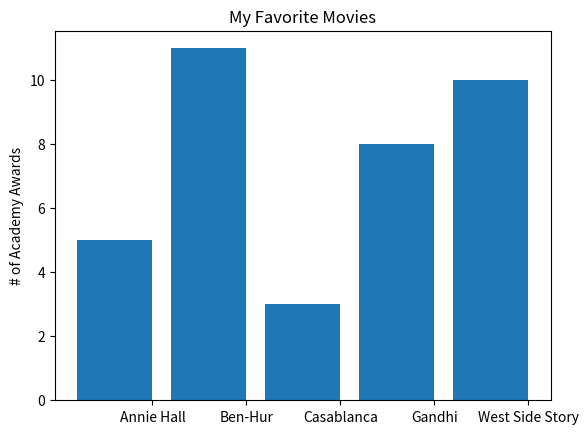

This chart was generated by the following Python code:
from matplotlib import pyplot as plt


movies = ["Annie Hall", "Ben-Hur", "Casablanca", "Gandhi", "West Side Story"]
num_oscars = [5, 11, 3, 8, 10]

# bars are by default width 0.8, so we'll add 0.1 to the left coordinates
# so that each bar is centered

xs = [i + 0.1 for i, _ in enumerate(movies)]

# plot bars with left x-coordinates [xs], heights [num_oscars]

plt.bar(xs, num_oscars)
plt.ylabel("# of Academy Awards")
plt.title("My Favorite Movies")
# label x-axis with movie names at bar centers
plt.xticks([i + 0.5 for i, _ in enumerate(movies)], movies)
plt.show()
